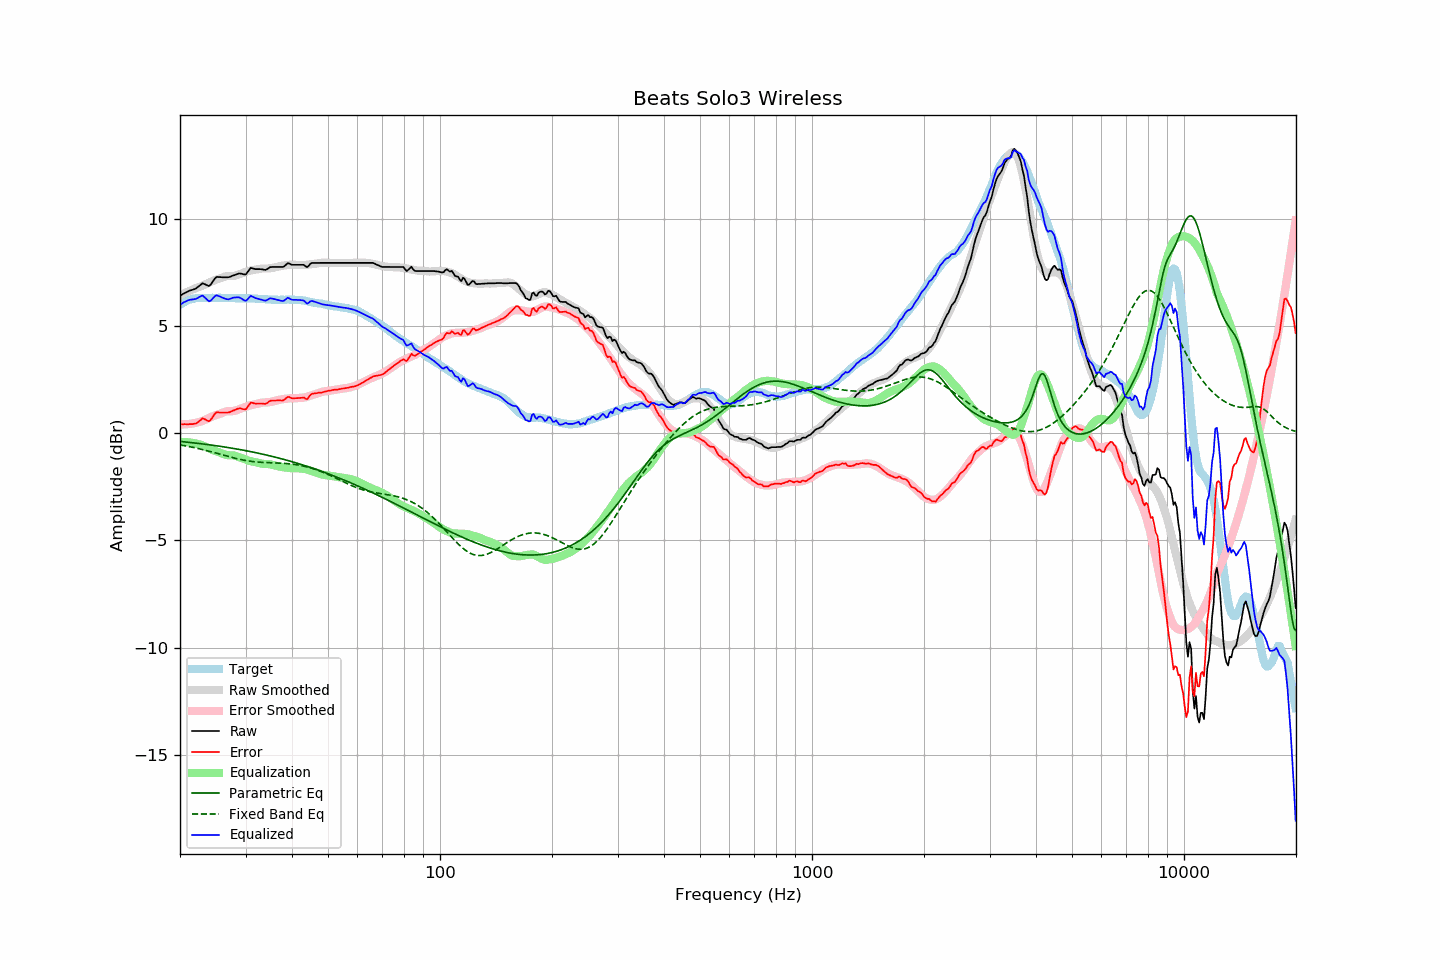

Data behind this chart, as committed beside it:
frequency, raw, error, smoothed, error_smoothed, equalization, parametric_eq, fixed_band_eq, equalized_raw, equalized_smoothed, target
20.00, 6.41, 0.42, 6.43, 0.41, -0.41, -0.38, -0.55, 5.99, 6.01, 5.99
20.20, 6.45, 0.41, 6.46, 0.41, -0.41, -0.39, -0.56, 6.04, 6.05, 6.04
20.40, 6.50, 0.41, 6.50, 0.41, -0.41, -0.40, -0.57, 6.09, 6.09, 6.09
20.61, 6.54, 0.42, 6.53, 0.41, -0.41, -0.41, -0.59, 6.12, 6.12, 6.11
20.81, 6.58, 0.41, 6.57, 0.42, -0.42, -0.42, -0.60, 6.16, 6.15, 6.17
21.02, 6.62, 0.41, 6.60, 0.42, -0.42, -0.42, -0.61, 6.19, 6.18, 6.21
21.23, 6.65, 0.42, 6.64, 0.43, -0.43, -0.43, -0.63, 6.22, 6.21, 6.23
21.44, 6.67, 0.42, 6.67, 0.44, -0.44, -0.44, -0.64, 6.23, 6.23, 6.25
21.66, 6.69, 0.42, 6.70, 0.45, -0.45, -0.45, -0.66, 6.23, 6.25, 6.27
21.87, 6.72, 0.44, 6.74, 0.47, -0.47, -0.46, -0.68, 6.25, 6.27, 6.28
22.09, 6.75, 0.45, 6.77, 0.49, -0.49, -0.46, -0.69, 6.26, 6.28, 6.30
22.31, 6.81, 0.50, 6.80, 0.50, -0.50, -0.47, -0.71, 6.31, 6.30, 6.31
22.54, 6.87, 0.56, 6.82, 0.52, -0.52, -0.48, -0.73, 6.35, 6.30, 6.31
22.76, 6.93, 0.62, 6.85, 0.54, -0.54, -0.49, -0.74, 6.39, 6.31, 6.31
22.99, 6.99, 0.69, 6.88, 0.57, -0.57, -0.50, -0.76, 6.42, 6.31, 6.30
23.22, 6.96, 0.66, 6.91, 0.60, -0.60, -0.51, -0.78, 6.36, 6.31, 6.30
23.45, 6.93, 0.63, 6.95, 0.64, -0.64, -0.52, -0.80, 6.29, 6.31, 6.30
23.69, 6.89, 0.58, 6.98, 0.68, -0.68, -0.53, -0.82, 6.21, 6.31, 6.31
23.92, 6.86, 0.55, 7.02, 0.71, -0.71, -0.54, -0.84, 6.15, 6.31, 6.31
24.16, 6.92, 0.61, 7.06, 0.75, -0.75, -0.55, -0.86, 6.17, 6.31, 6.31
24.40, 7.03, 0.72, 7.09, 0.78, -0.78, -0.56, -0.88, 6.25, 6.31, 6.32
24.65, 7.14, 0.83, 7.12, 0.81, -0.81, -0.57, -0.90, 6.33, 6.31, 6.31
24.89, 7.24, 0.93, 7.14, 0.83, -0.83, -0.58, -0.92, 6.41, 6.31, 6.31
25.14, 7.29, 0.98, 7.17, 0.86, -0.86, -0.59, -0.94, 6.43, 6.31, 6.31
25.39, 7.28, 0.96, 7.19, 0.88, -0.88, -0.60, -0.96, 6.40, 6.31, 6.32
25.65, 7.28, 0.96, 7.22, 0.91, -0.91, -0.61, -0.98, 6.37, 6.31, 6.32
25.91, 7.27, 0.96, 7.25, 0.94, -0.94, -0.62, -1.00, 6.33, 6.31, 6.31
26.16, 7.27, 0.96, 7.28, 0.97, -0.97, -0.63, -1.02, 6.30, 6.31, 6.31
26.43, 7.27, 0.96, 7.30, 1.00, -1.00, -0.65, -1.04, 6.27, 6.31, 6.31
26.69, 7.27, 0.96, 7.32, 1.02, -1.02, -0.66, -1.06, 6.25, 6.30, 6.31
26.96, 7.27, 0.96, 7.33, 1.03, -1.03, -0.67, -1.08, 6.24, 6.30, 6.31
27.23, 7.29, 0.98, 7.33, 1.03, -1.03, -0.68, -1.11, 6.26, 6.30, 6.31
27.50, 7.32, 1.01, 7.33, 1.03, -1.03, -0.69, -1.12, 6.29, 6.30, 6.31
27.77, 7.35, 1.05, 7.33, 1.03, -1.03, -0.71, -1.14, 6.32, 6.30, 6.30
28.05, 7.37, 1.07, 7.34, 1.04, -1.04, -0.72, -1.16, 6.33, 6.30, 6.30
28.33, 7.40, 1.11, 7.36, 1.07, -1.07, -0.73, -1.18, 6.33, 6.29, 6.29
28.62, 7.43, 1.14, 7.39, 1.09, -1.09, -0.75, -1.20, 6.34, 6.29, 6.29
28.90, 7.45, 1.15, 7.41, 1.12, -1.12, -0.76, -1.22, 6.33, 6.29, 6.30
29.19, 7.44, 1.15, 7.44, 1.15, -1.15, -0.77, -1.23, 6.29, 6.29, 6.29
29.48, 7.42, 1.12, 7.47, 1.18, -1.18, -0.79, -1.25, 6.24, 6.29, 6.30
29.78, 7.40, 1.11, 7.50, 1.21, -1.21, -0.80, -1.26, 6.19, 6.29, 6.29
30.08, 7.41, 1.11, 7.53, 1.24, -1.24, -0.82, -1.28, 6.17, 6.29, 6.30
30.38, 7.51, 1.22, 7.55, 1.27, -1.27, -0.83, -1.29, 6.24, 6.29, 6.29
30.68, 7.61, 1.32, 7.57, 1.29, -1.29, -0.84, -1.30, 6.32, 6.28, 6.29
30.99, 7.71, 1.42, 7.59, 1.30, -1.30, -0.86, -1.31, 6.40, 6.28, 6.29
31.30, 7.69, 1.41, 7.60, 1.32, -1.32, -0.88, -1.32, 6.37, 6.28, 6.28
31.61, 7.67, 1.39, 7.61, 1.34, -1.34, -0.89, -1.33, 6.33, 6.28, 6.28
31.93, 7.65, 1.37, 7.63, 1.35, -1.35, -0.91, -1.34, 6.30, 6.27, 6.28
32.24, 7.65, 1.38, 7.64, 1.37, -1.37, -0.92, -1.34, 6.28, 6.27, 6.27
32.57, 7.65, 1.38, 7.66, 1.39, -1.39, -0.94, -1.35, 6.26, 6.26, 6.27
32.89, 7.65, 1.38, 7.67, 1.41, -1.41, -0.95, -1.36, 6.24, 6.26, 6.27
33.22, 7.64, 1.38, 7.68, 1.42, -1.42, -0.97, -1.36, 6.22, 6.26, 6.26
33.55, 7.63, 1.37, 7.68, 1.43, -1.43, -0.99, -1.37, 6.20, 6.25, 6.26
33.89, 7.61, 1.36, 7.68, 1.43, -1.43, -1.01, -1.37, 6.18, 6.25, 6.25
34.23, 7.64, 1.39, 7.68, 1.44, -1.44, -1.02, -1.37, 6.20, 6.24, 6.25
34.57, 7.69, 1.45, 7.68, 1.44, -1.44, -1.04, -1.38, 6.25, 6.24, 6.24
34.92, 7.74, 1.50, 7.69, 1.45, -1.45, -1.06, -1.38, 6.29, 6.23, 6.24
35.27, 7.75, 1.52, 7.70, 1.47, -1.47, -1.08, -1.38, 6.28, 6.23, 6.23
35.62, 7.75, 1.52, 7.71, 1.49, -1.49, -1.09, -1.38, 6.26, 6.23, 6.23
35.97, 7.75, 1.52, 7.73, 1.51, -1.51, -1.11, -1.39, 6.24, 6.23, 6.23
... 635 more rows
